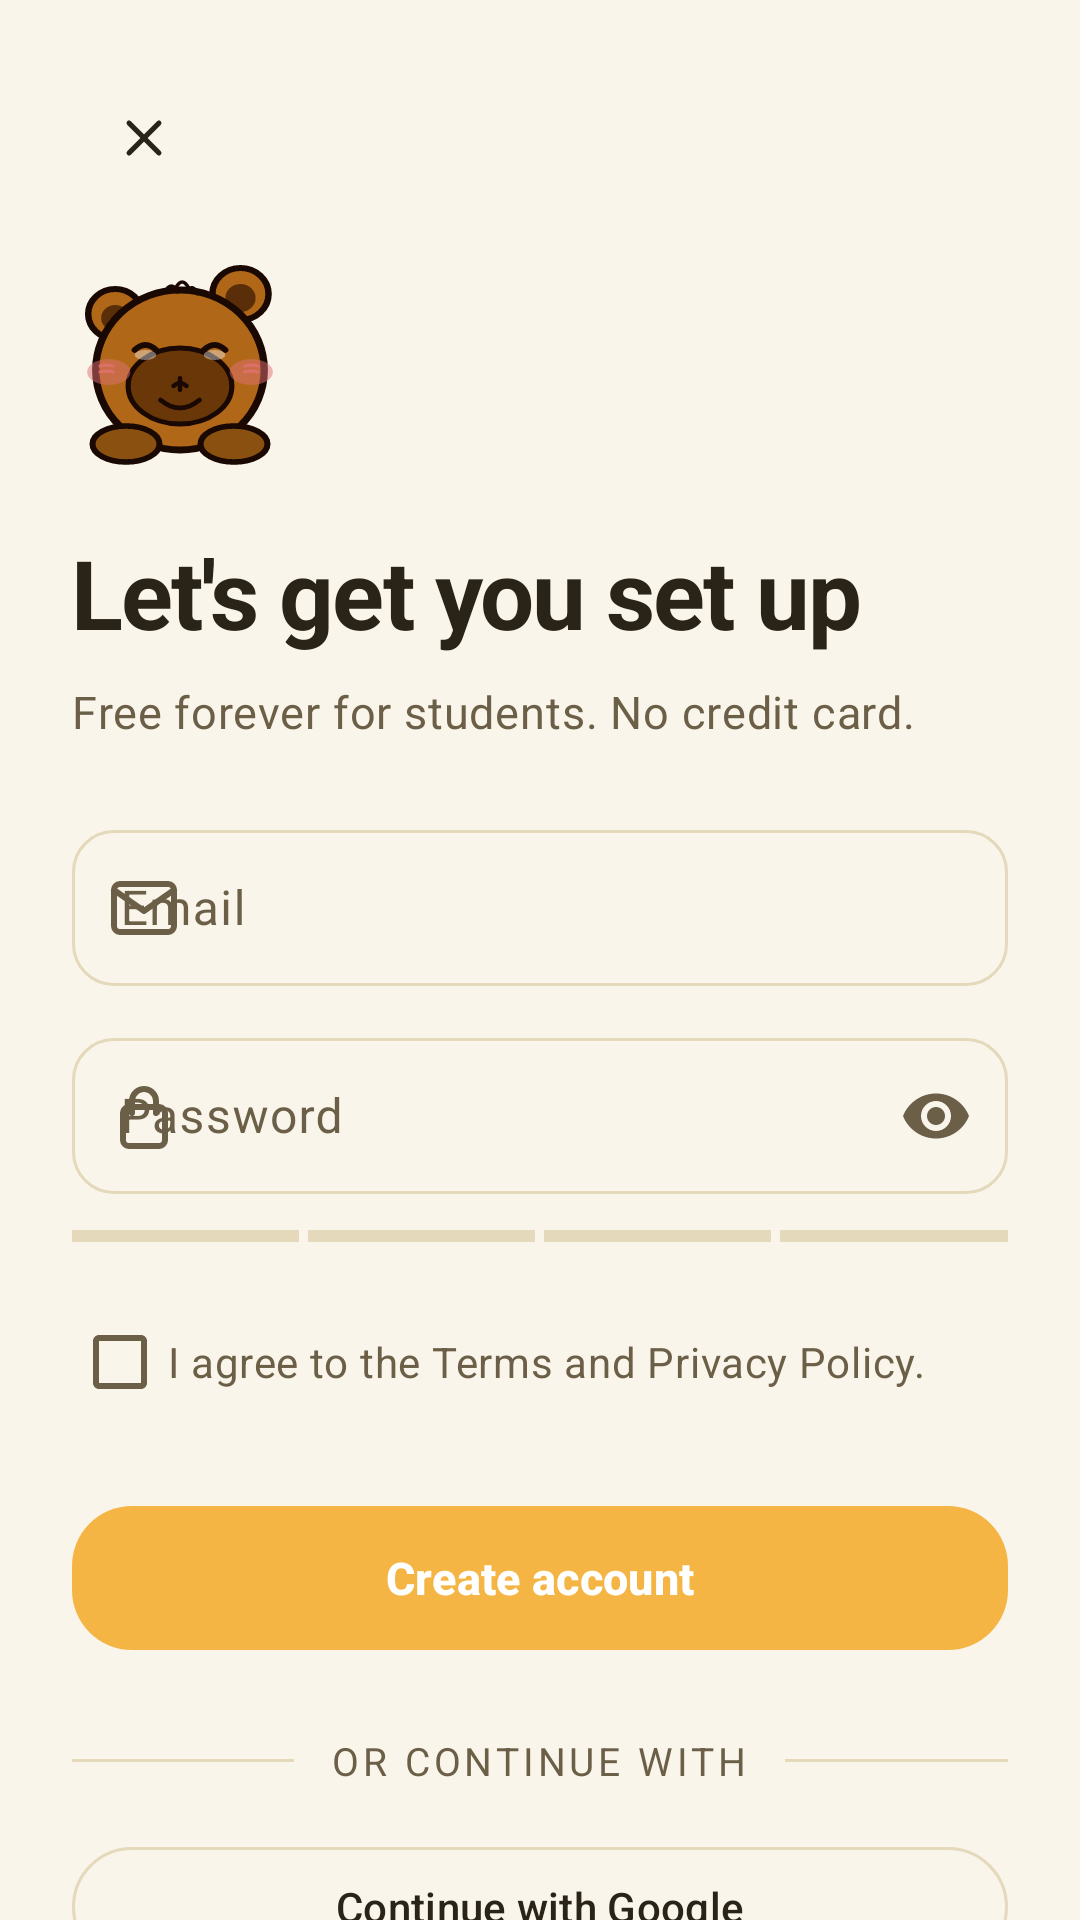

Write the Android layout XML for this screen, with the resource values it uses.
<!-- AndroidManifest.xml: application theme Theme.StudyMentor -->
<!-- res/layout/activity_sign_up.xml -->
<?xml version="1.0" encoding="utf-8"?>
<androidx.core.widget.NestedScrollView
    xmlns:android="http://schemas.android.com/apk/res/android"
    xmlns:app="http://schemas.android.com/apk/res-auto"
    xmlns:tools="http://schemas.android.com/tools"
    android:id="@+id/scroll_root"
    android:layout_width="match_parent"
    android:layout_height="match_parent"
    android:background="?android:colorBackground"
    android:fillViewport="true"
    tools:context=".ui.SignUpActivity">

    <LinearLayout
        android:layout_width="match_parent"
        android:layout_height="wrap_content"
        android:orientation="vertical"
        android:paddingHorizontal="@dimen/space_6"
        android:paddingTop="@dimen/space_6"
        android:paddingBottom="@dimen/space_8">

        
        <com.google.android.material.button.MaterialButton
            android:id="@+id/btn_close"
            style="@style/Widget.Material3.Button.IconButton"
            android:layout_width="@dimen/icon_button_lg"
            android:layout_height="@dimen/icon_button_lg"
            android:layout_gravity="start"
            app:icon="@drawable/ic_close"
            app:iconTint="@color/text_primary"
            android:contentDescription="@string/action_close" />

        
        <ImageView
            android:layout_width="@dimen/mascot_md"
            android:layout_height="@dimen/mascot_md"
            android:layout_marginTop="@dimen/space_4"
            android:src="@drawable/ic_mascot_milo"
            android:contentDescription="@string/cd_mascot" />

        
        <TextView
            android:id="@+id/text_title"
            style="@style/Text.Display"
            android:layout_width="match_parent"
            android:layout_height="wrap_content"
            android:layout_marginTop="@dimen/space_5"
            android:text="@string/signup_title" />

        <TextView
            android:id="@+id/text_subtitle"
            style="@style/Text.Body"
            android:layout_width="match_parent"
            android:layout_height="wrap_content"
            android:layout_marginTop="@dimen/space_2"
            android:textColor="@color/text_secondary"
            android:text="@string/signup_subtitle" />

        
        <com.google.android.material.textfield.TextInputLayout
            android:id="@+id/til_email"
            style="@style/Widget.Material3.TextInputLayout.OutlinedBox"
            android:layout_width="match_parent"
            android:layout_height="wrap_content"
            android:layout_marginTop="@dimen/space_6"
            android:hint="Email"
            app:startIconDrawable="@drawable/ic_mail"
            app:boxCornerRadiusTopStart="@dimen/radius_md"
            app:boxCornerRadiusTopEnd="@dimen/radius_md"
            app:boxCornerRadiusBottomStart="@dimen/radius_md"
            app:boxCornerRadiusBottomEnd="@dimen/radius_md">

            <com.google.android.material.textfield.TextInputEditText
                android:id="@+id/input_email"
                android:layout_width="match_parent"
                android:layout_height="@dimen/input_height"
                android:inputType="textEmailAddress" />
        </com.google.android.material.textfield.TextInputLayout>

        
        <com.google.android.material.textfield.TextInputLayout
            android:id="@+id/til_password"
            style="@style/Widget.Material3.TextInputLayout.OutlinedBox"
            android:layout_width="match_parent"
            android:layout_height="wrap_content"
            android:layout_marginTop="@dimen/space_3"
            android:hint="Password"
            app:startIconDrawable="@drawable/ic_lock"
            app:endIconMode="password_toggle"
            app:boxCornerRadiusTopStart="@dimen/radius_md"
            app:boxCornerRadiusTopEnd="@dimen/radius_md"
            app:boxCornerRadiusBottomStart="@dimen/radius_md"
            app:boxCornerRadiusBottomEnd="@dimen/radius_md">

            <com.google.android.material.textfield.TextInputEditText
                android:id="@+id/input_password"
                android:layout_width="match_parent"
                android:layout_height="@dimen/input_height"
                android:inputType="textPassword" />
        </com.google.android.material.textfield.TextInputLayout>

        
        <LinearLayout
            android:id="@+id/strength_meter"
            android:layout_width="match_parent"
            android:layout_height="4dp"
            android:layout_marginTop="@dimen/space_3"
            android:orientation="horizontal"
            android:weightSum="4">

            <View android:id="@+id/bar_1"
                android:layout_width="0dp" android:layout_height="match_parent"
                android:layout_weight="1" android:layout_marginEnd="3dp"
                android:background="@color/border" />
            <View android:id="@+id/bar_2"
                android:layout_width="0dp" android:layout_height="match_parent"
                android:layout_weight="1" android:layout_marginEnd="3dp"
                android:background="@color/border" />
            <View android:id="@+id/bar_3"
                android:layout_width="0dp" android:layout_height="match_parent"
                android:layout_weight="1" android:layout_marginEnd="3dp"
                android:background="@color/border" />
            <View android:id="@+id/bar_4"
                android:layout_width="0dp" android:layout_height="match_parent"
                android:layout_weight="1"
                android:background="@color/border" />
        </LinearLayout>

        
        <com.google.android.material.checkbox.MaterialCheckBox
            android:id="@+id/check_terms"
            android:layout_width="match_parent"
            android:layout_height="wrap_content"
            android:layout_marginTop="@dimen/space_4"
            android:text="@string/terms_agree"
            android:textColor="@color/text_secondary"
            android:textSize="@dimen/text_body_sm" />

        
        <com.google.android.material.button.MaterialButton
            android:id="@+id/btn_create"
            style="@style/Button.Primary"
            android:layout_width="match_parent"
            android:layout_height="@dimen/button_height_lg"
            android:layout_marginTop="@dimen/space_5"
            android:text="@string/btn_create_account" />

        
        <LinearLayout
            android:layout_width="match_parent"
            android:layout_height="wrap_content"
            android:layout_marginTop="@dimen/space_6"
            android:gravity="center_vertical"
            android:orientation="horizontal">

            <View
                android:layout_width="0dp"
                android:layout_height="1dp"
                android:layout_weight="1"
                android:background="@color/border" />

            <TextView
                style="@style/Text.Caption"
                android:layout_width="wrap_content"
                android:layout_height="wrap_content"
                android:paddingHorizontal="@dimen/space_3"
                android:letterSpacing="0.1"
                android:text="@string/divider_or" />

            <View
                android:layout_width="0dp"
                android:layout_height="1dp"
                android:layout_weight="1"
                android:background="@color/border" />
        </LinearLayout>

        
        <com.google.android.material.button.MaterialButton
            android:id="@+id/btn_sso_google"
            style="@style/Button.Secondary"
            android:layout_width="match_parent"
            android:layout_height="@dimen/button_height_md"
            android:layout_marginTop="@dimen/space_4"
            android:text="Continue with Google" />

        <com.google.android.material.button.MaterialButton
            android:id="@+id/btn_sso_apple"
            style="@style/Button.Secondary"
            android:layout_width="match_parent"
            android:layout_height="@dimen/button_height_md"
            android:layout_marginTop="@dimen/space_2"
            android:text="Continue with Apple" />

        
        <LinearLayout
            android:layout_width="wrap_content"
            android:layout_height="wrap_content"
            android:layout_gravity="center_horizontal"
            android:layout_marginTop="@dimen/space_6"
            android:gravity="center"
            android:orientation="horizontal">

            <TextView
                style="@style/Text.Body"
                android:layout_width="wrap_content"
                android:layout_height="wrap_content"
                android:textColor="@color/text_secondary"
                android:text="@string/have_account" />

            <TextView
                android:id="@+id/btn_log_in"
                style="@style/Text.Body"
                android:layout_width="wrap_content"
                android:layout_height="wrap_content"
                android:layout_marginStart="@dimen/space_2"
                android:textColor="@color/brand_primary_deep"
                android:textStyle="bold"
                android:text="@string/btn_login" />
        </LinearLayout>
    </LinearLayout>
</androidx.core.widget.NestedScrollView>
<!-- resources referenced by this layout -->
<resources>
  <color name="border">#E5D9BC</color>
  <color name="brand_primary_deep">#C7800A</color>
  <color name="text_primary">#2A2418</color>
  <color name="text_secondary">#6B5F47</color>
  <dimen name="button_height_lg">56dp</dimen>
  <dimen name="button_height_md">48dp</dimen>
  <dimen name="icon_button_lg">44dp</dimen>
  <dimen name="input_height">52dp</dimen>
  <dimen name="mascot_md">72dp</dimen>
  <dimen name="radius_md">14dp</dimen>
  <dimen name="space_2">8dp</dimen>
  <dimen name="space_3">12dp</dimen>
  <dimen name="space_4">16dp</dimen>
  <dimen name="space_5">20dp</dimen>
  <dimen name="space_6">24dp</dimen>
  <dimen name="space_8">32dp</dimen>
  <dimen name="text_body_sm">14sp</dimen>
  <string name="action_close">Close</string>
  <string name="btn_create_account">Create account</string>
  <string name="btn_login">Log in</string>
  <string name="cd_mascot">Milo the capybara mascot</string>
  <string name="divider_or">OR CONTINUE WITH</string>
  <string name="have_account">Already have an account?</string>
  <string name="signup_subtitle">Free forever for students. No credit card.</string>
  <string name="signup_title">Let\'s get you set up</string>
  <string name="terms_agree">I agree to the Terms and Privacy Policy.</string>
  <style name="Text.Body" parent="TextAppearance.Material3.BodyMedium">
          <item name="android:textSize">@dimen/text_body</item>
          <item name="android:textColor">@color/text_primary</item>
      </style>
  <style name="Text.Caption" parent="TextAppearance.Material3.BodySmall">
          <item name="android:textSize">@dimen/text_caption</item>
          <item name="android:textColor">@color/text_secondary</item>
      </style>
  <dimen name="text_body">15sp</dimen>
  <dimen name="radius_lg">20dp</dimen>
  <color name="brand_primary">#F5B544</color>
  <color name="text_on_primary">#FFFFFF</color>
  <dimen name="elev_1">2dp</dimen>
  <dimen name="text_caption">13sp</dimen>
  <dimen name="text_display">32sp</dimen>
  <color name="md_primary">@color/brand_primary</color>
  <color name="md_on_primary">@color/text_on_primary</color>
  <color name="md_primary_container">@color/brand_primary_soft</color>
  <color name="md_on_primary_container">@color/brand_primary_darker</color>
  <color name="md_secondary">@color/brand_accent</color>
  <color name="md_on_secondary">@color/text_on_primary</color>
  <color name="md_background">@color/bg</color>
  <color name="md_on_background">@color/text_primary</color>
  <color name="md_surface">@color/surface</color>
  <color name="md_on_surface">@color/text_primary</color>
  <color name="md_surface_variant">@color/surface_2</color>
  <color name="md_on_surface_variant">@color/text_secondary</color>
  <color name="md_outline">@color/border</color>
  <color name="md_error">@color/error</color>
  <color name="md_on_error">@color/text_on_primary</color>
  <color name="bg">#FAF5EA</color>
  <color name="surface">#FFFFFF</color>
  <style name="Shape.StudyMentor.Small" parent="ShapeAppearance.Material3.SmallComponent">
          <item name="cornerSize">@dimen/radius_sm</item>
      </style>
  <style name="Shape.StudyMentor.Medium" parent="ShapeAppearance.Material3.MediumComponent">
          <item name="cornerSize">@dimen/radius_md</item>
      </style>
  <style name="Shape.StudyMentor.Large" parent="ShapeAppearance.Material3.LargeComponent">
          <item name="cornerSize">@dimen/radius_lg</item>
      </style>
  <color name="brand_primary_soft">#FCEDC0</color>
  <color name="brand_primary_darker">#8E5A06</color>
  <color name="brand_accent">#E47B47</color>
  <color name="surface_2">#F4ECD8</color>
  <color name="error">#D4624B</color>
  <dimen name="radius_sm">10dp</dimen>
</resources>
